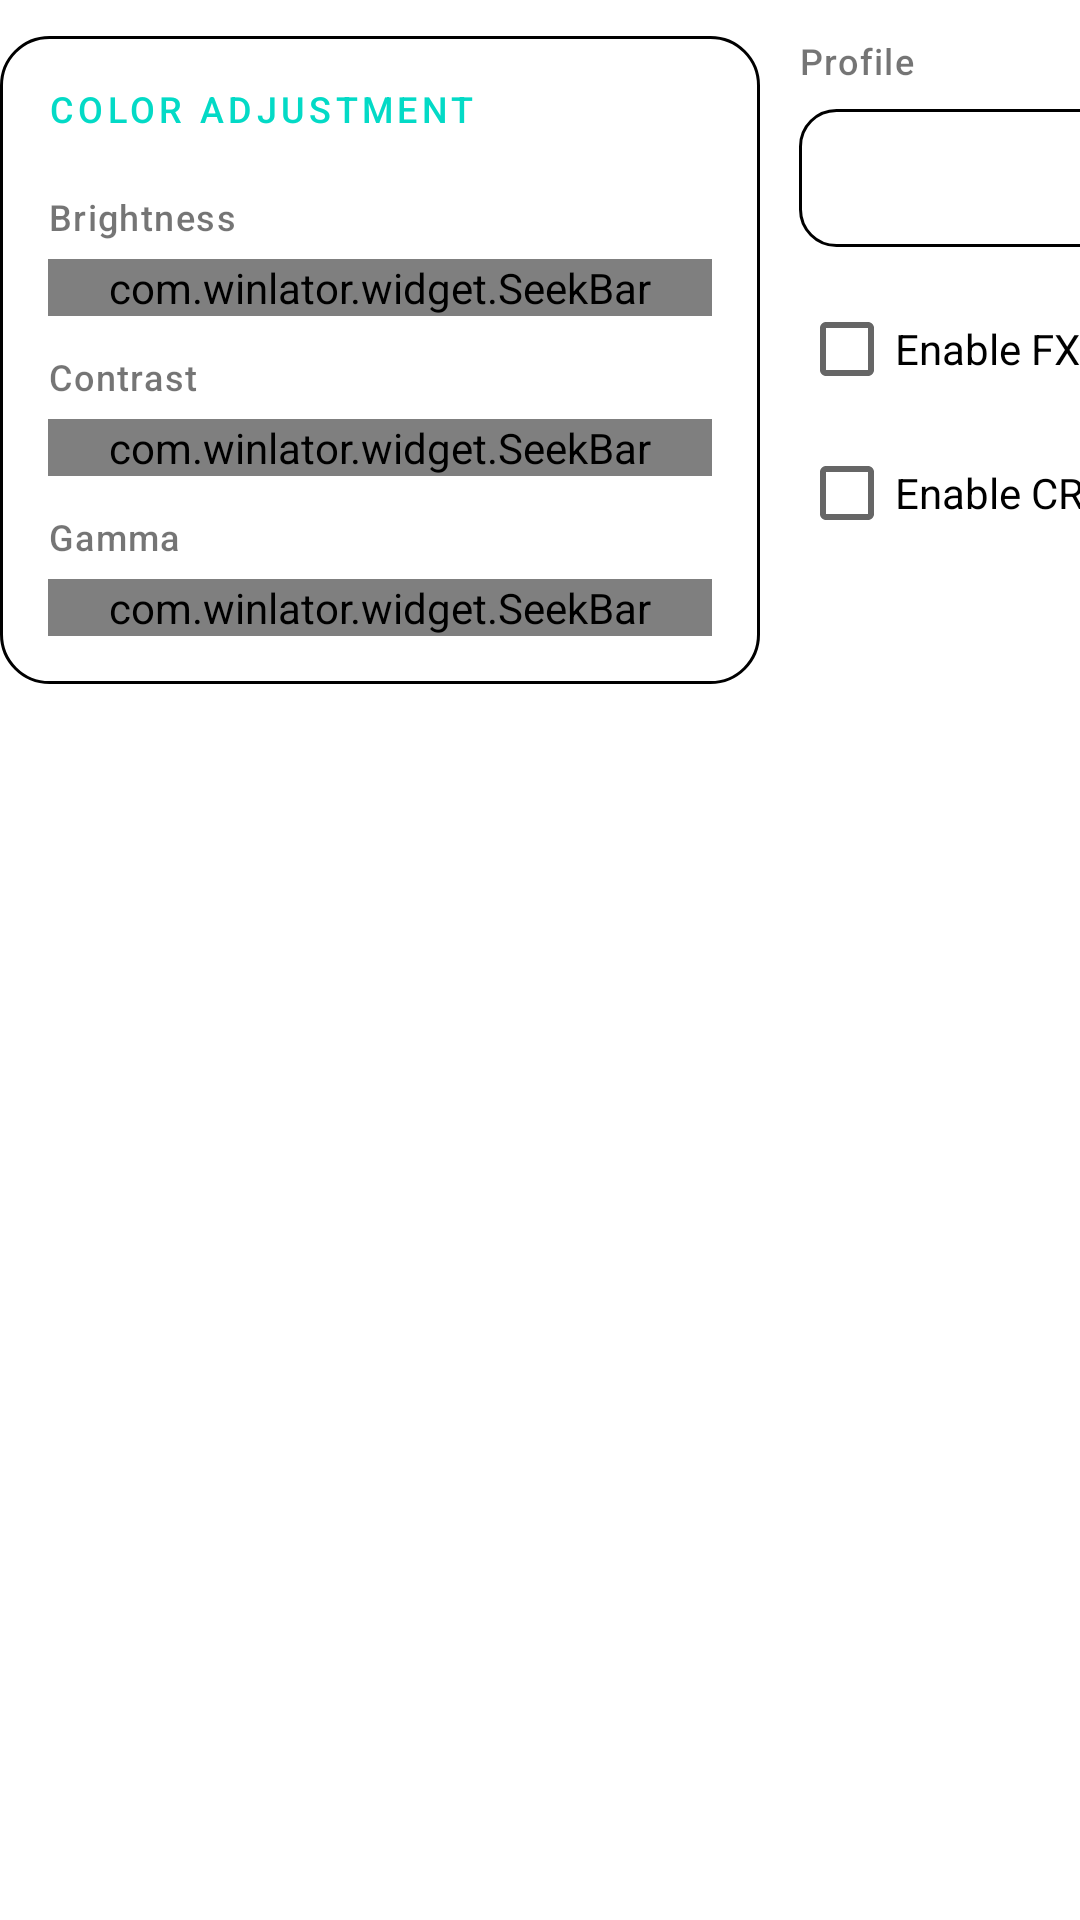

The Android layout XML behind this screen, and the referenced resources:
<!-- AndroidManifest.xml: fallback theme Theme.MaterialComponents.DayNight.NoActionBar -->
<!-- res/layout/screen_effect_dialog.xml -->
<?xml version="1.0" encoding="utf-8"?>
<LinearLayout xmlns:android="http://schemas.android.com/apk/res/android"
    xmlns:app="http://schemas.android.com/apk/res-auto"
    android:layout_width="wrap_content"
    android:layout_height="wrap_content"
    android:orientation="vertical">

    <LinearLayout
        android:layout_width="520dp"
        android:layout_height="wrap_content"
        android:orientation="horizontal">

        <LinearLayout
            android:layout_width="0dp"
            android:layout_height="wrap_content"
            android:layout_weight="1"
            android:orientation="vertical">

            <FrameLayout
                android:layout_width="match_parent"
                android:layout_height="wrap_content">

                <LinearLayout style="@style/FieldSet">
                    <TextView
                        style="@style/LvFieldLabel"
                        android:text="@string/brightness" />

                    <com.winlator.widget.SeekBar
                        android:id="@+id/SBBrightness"
                        android:layout_width="match_parent"
                        android:layout_height="wrap_content"
                        app:minValue="-50"
                        app:maxValue="50" />

                    <TextView
                        style="@style/LvFieldLabel"
                        android:text="@string/contrast" />

                    <com.winlator.widget.SeekBar
                        android:id="@+id/SBContrast"
                        android:layout_width="match_parent"
                        android:layout_height="wrap_content"
                        app:minValue="-100"
                        app:maxValue="100" />

                    <TextView
                        style="@style/LvFieldLabel"
                        android:text="@string/gamma" />

                    <com.winlator.widget.SeekBar
                        android:id="@+id/SBGamma"
                        android:layout_width="match_parent"
                        android:layout_height="wrap_content"
                        app:step="0.01"
                        app:minValue="0.5"
                        app:maxValue="3.0" />
                </LinearLayout>

                <TextView
                    style="@style/FieldSetLabel"
                    android:text="@string/color_adjustment" />
            </FrameLayout>
        </LinearLayout>

        <View style="@style/VerticalLine" />

        <LinearLayout
            android:layout_width="0dp"
            android:layout_height="wrap_content"
            android:layout_weight="1"
            android:orientation="vertical">

            <TextView
                style="@style/LvFieldLabel"
                android:text="@string/profile" />

            <LinearLayout
                android:layout_width="match_parent"
                android:layout_height="wrap_content"
                android:orientation="horizontal"
                android:gravity="center_vertical">

                <Spinner
                    style="@style/ComboBox"
                    android:id="@+id/SProfile"
                    android:layout_width="0dp"
                    android:layout_height="wrap_content"
                    android:layout_weight="1" />

                <LinearLayout style="@style/Toolbox">
                    <ImageButton
                        style="@style/ListMenuButton"
                        android:id="@+id/BTAddProfile"
                        android:src="@drawable/icon_add" />

                    <ImageButton
                        style="@style/ListMenuButton"
                        android:id="@+id/BTRemoveProfile"
                        android:layout_marginRight="0dp"
                        android:src="@drawable/icon_remove" />
                </LinearLayout>
            </LinearLayout>

            <CheckBox
                android:id="@+id/CBEnableFXAA"
                android:layout_width="wrap_content"
                android:layout_height="wrap_content"
                android:text="@string/enable_fxaa"
                android:layout_marginTop="8dp" />

            <CheckBox
                android:id="@+id/CBEnableCRTShader"
                android:layout_width="wrap_content"
                android:layout_height="wrap_content"
                android:text="@string/enable_crt_shader" />
        </LinearLayout>
    </LinearLayout>
</LinearLayout>
<!-- resources referenced by this layout -->
<resources>
  <string name="brightness">Brightness</string>
  <string name="color_adjustment">Color Adjustment</string>
  <string name="contrast">Contrast</string>
  <string name="enable_crt_shader">Enable CRT Shader</string>
  <string name="enable_fxaa">Enable FXAA</string>
  <string name="gamma">Gamma</string>
  <string name="profile">Profile</string>
  <style name="FieldSet">
          <item name="android:layout_width">match_parent</item>
          <item name="android:layout_height">wrap_content</item>
          <item name="android:background">@drawable/lv_bg_card</item>
          <item name="android:orientation">vertical</item>
          <item name="android:paddingLeft">16dp</item>
          <item name="android:paddingRight">16dp</item>
          <item name="android:paddingBottom">16dp</item>
          <item name="android:paddingTop">40dp</item>
          <item name="android:layout_marginTop">12dp</item>
      </style>
  <style name="ListMenuButton" parent="BaseImageButton">
          <item name="android:layout_width">38dp</item>
          <item name="android:layout_height">38dp</item>
          <item name="android:padding">9dp</item>
          <item name="android:tint">?attr/lvIconTint</item>
          <item name="android:background">@drawable/lv_btn_ghost</item>
          <item name="android:layout_marginLeft">1dp</item>
          <item name="android:layout_marginRight">1dp</item>
      </style>
  <style name="LvFieldLabel">
          <item name="android:layout_width">wrap_content</item>
          <item name="android:layout_height">wrap_content</item>
          <item name="android:layout_marginTop">12dp</item>
          <item name="android:layout_marginBottom">6dp</item>
          <item name="android:textSize">12sp</item>
          <item name="android:fontFamily">sans-serif-medium</item>
          <item name="android:letterSpacing">0.04</item>
          <item name="android:textColor">?attr/colorSecondaryText</item>
      </style>
  <style name="VerticalLine">
          <item name="android:layout_width">1dp</item>
          <item name="android:layout_height">match_parent</item>
          <item name="android:background">?attr/lvStrokeStrong</item>
          <item name="android:layout_marginTop">6dp</item>
          <item name="android:layout_marginBottom">6dp</item>
          <item name="android:layout_marginLeft">6dp</item>
          <item name="android:layout_marginRight">6dp</item>
      </style>
  <!-- drawable lv_bg_card (drawable) -->
  <?xml version="1.0" encoding="utf-8"?>
  <shape xmlns:android="http://schemas.android.com/apk/res/android" android:shape="rectangle">
      <solid android:color="?attr/lvSurfaceCard" />
      <stroke android:width="1dp" android:color="?attr/lvStroke" />
      <corners android:radius="16dp" />
  </shape>
  <style name="BaseImageButton">
          <item name="android:layout_width">42dp</item>
          <item name="android:layout_height">42dp</item>
          <item name="android:focusable">true</item>
          <item name="android:clickable">true</item>
          <item name="android:gravity">center</item>
          <item name="android:scaleType">centerInside</item>
          <item name="android:background">?selectableItemBackgroundBorderless</item>
          <item name="android:padding">9dp</item>
      </style>
  <!-- drawable lv_btn_ghost (drawable) -->
  <?xml version="1.0" encoding="utf-8"?>
  <ripple xmlns:android="http://schemas.android.com/apk/res/android" android:color="?attr/lvAccentSoftStrong">
      <item android:id="@android:id/mask">
          <shape android:shape="oval"><solid android:color="#FFFFFFFF" /></shape>
      </item>
  </ripple>
</resources>
